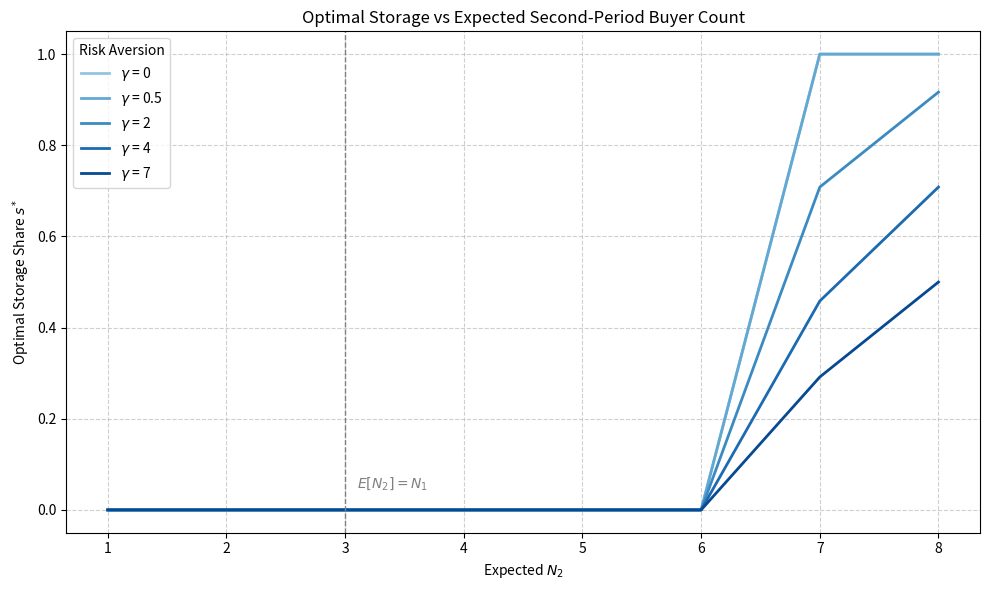

The script that saved this image:
# Re-import libraries due to kernel reset
import numpy as np
import matplotlib.pyplot as plt
from scipy.stats import poisson

# Re-define utility and optimization functions
def crra_utility(pi, gamma):
    with np.errstate(divide='ignore', invalid='ignore'):
        if gamma == 1:
            return np.log(pi)
        else:
            return (np.power(pi, 1 - gamma) - 1) / (1 - gamma)

def optimal_s(N2_samples, gamma, kappa):
    s_grid = np.linspace(0, 1, 25)
    expected_utils = []
    for s in s_grid:
        income1 = (1 - s) * 3 / 4  # N1 = 3
        prices2 = N2_samples / (N2_samples + 1)
        income2 = s * kappa * prices2
        income_total = income1 + income2
        EU = np.mean(crra_utility(income_total, gamma))
        expected_utils.append(EU)
    return s_grid[np.argmax(expected_utils)]

def closed_form_s(N2_samples, kappa):
    income1 = 0.75
    income2 = kappa * np.mean(N2_samples / (N2_samples + 1))
    return 1.0 if income2 > income1 else 0.0

# Simulation parameters
kappa_fixed = 0.9
N1_fixed = 3
gamma_values = [0, 0.5, 2, 4, 7]
mu_range = np.arange(1, 9, 1)
n_samples = 5000

# Container for results
s_star_by_mu_gamma = {gamma: [] for gamma in gamma_values}

# Compute for each mu and gamma
for mu in mu_range:
    N2_samples = np.random.poisson(mu, n_samples)
    N2_samples = np.clip(N2_samples, 0, 9)

    for gamma in gamma_values:
        if gamma == 0:
            s_star = closed_form_s(N2_samples, kappa_fixed)
        else:
            s_star = optimal_s(N2_samples, gamma, kappa_fixed)
        s_star_by_mu_gamma[gamma].append(s_star)

# Plotting
fig, ax = plt.subplots(figsize=(10, 6))
blues = plt.cm.Blues(np.linspace(0.4, 0.9, len(gamma_values)))

for idx, gamma in enumerate(gamma_values):
    ax.plot(mu_range, s_star_by_mu_gamma[gamma], label=f"$\\gamma$ = {gamma}", color=blues[idx], linewidth=2)

# Reference line
ax.axvline(x=N1_fixed, color='gray', linestyle='--', linewidth=1)
ax.text(N1_fixed + 0.1, 0.05, "$E[N_2] = N_1$", color='gray')

# Final touches
ax.set_xlabel("Expected $N_2$")
ax.set_ylabel("Optimal Storage Share $s^*$")
ax.set_title("Optimal Storage vs Expected Second-Period Buyer Count")
ax.grid(True, linestyle='--', alpha=0.6)
ax.legend(title="Risk Aversion")
plt.tight_layout()
plt.show()



